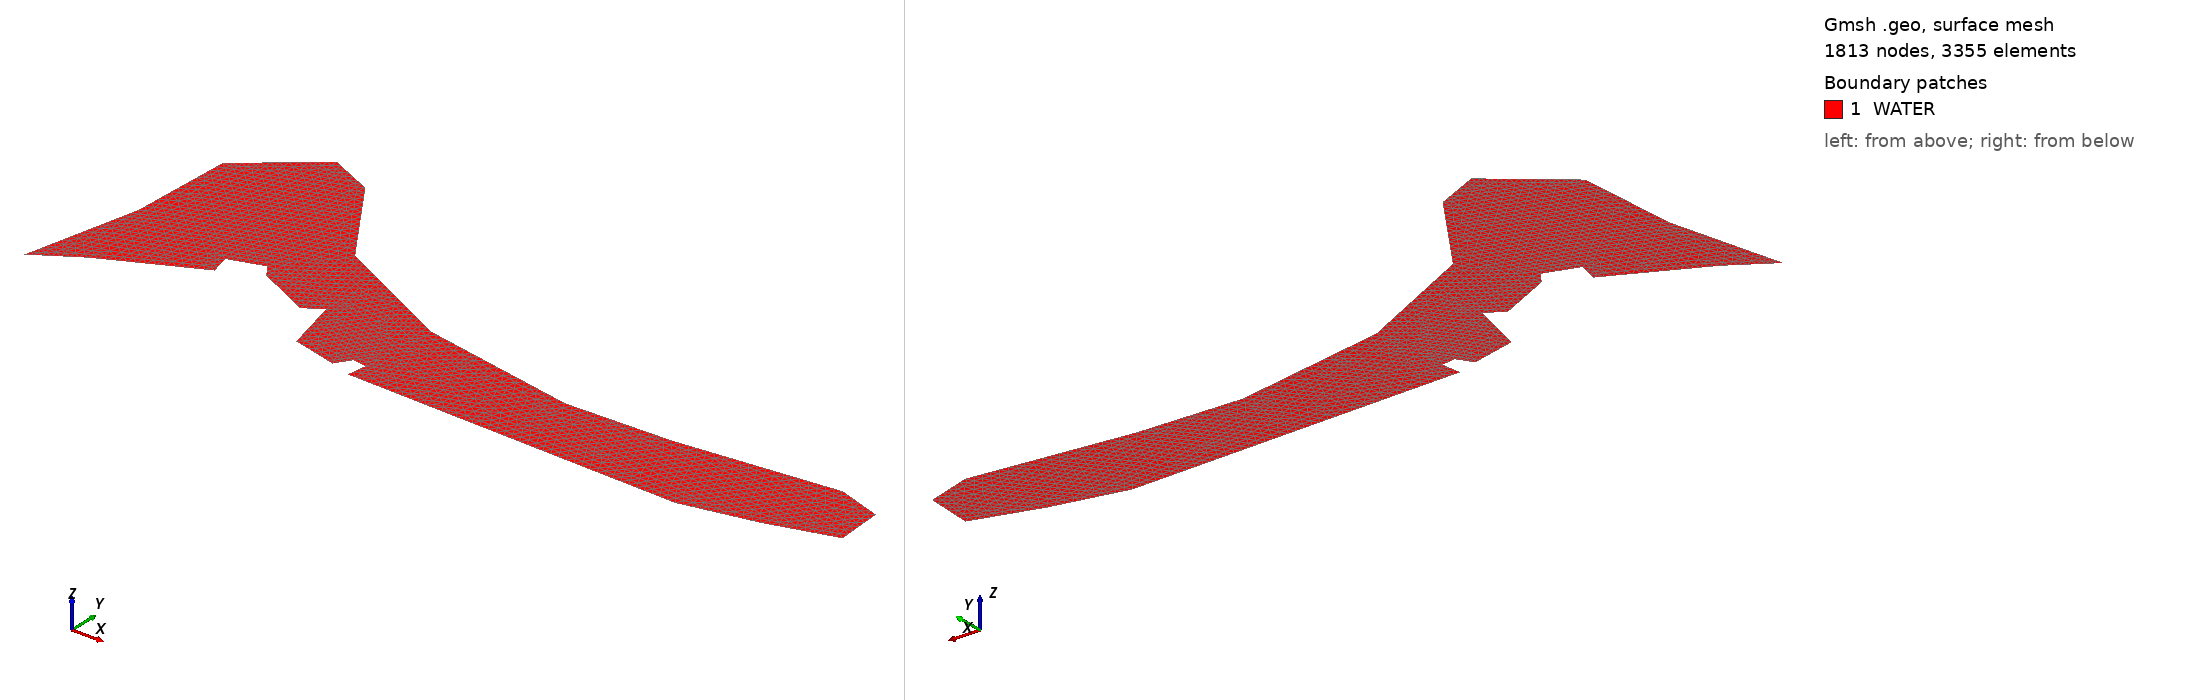

Gmsh geometry script, surface-meshed: 1813 nodes, 3355 surface elements. Boundary patches (legend numbers): 1 WATER. Left view from above one corner, right view from below the opposite corner. Legend entries are the model's physical surfaces. The drawing asked Gmsh for element sizes between 1% and 20% of the model's largest extent; the script's own settings can give other sizes.

=== water_polygon.geo (drawn) ===
// Polygon from user points (first == last)
// Generated for 2D meshing
SetFactory("OpenCASCADE");
lc = 10; // target mesh size near vertices

// ---- Points (1..26) ----
Point(1)  = { 232.097666, 129.640600, 0.0, lc};
Point(2)  = { 377.528526, 159.860000, 0.0, lc};
Point(3)  = { 507.849687, 197.634250, 0.0, lc};
Point(4)  = { 502.183549, 290.181161, 0.0, lc};
Point(5)  = { 415.302776, 318.511848, 0.0, lc};
Point(6)  = { 103.665218, 286.403736, 0.0, lc};
Point(7)  = { -100.315730, 280.737598, 0.0, lc};
Point(8)  = { -406.287150, 337.398972, 0.0, lc};
Point(9)  = { -649.931059, 460.165283, 0.0, lc};
Point(10) = { -770.808657, 643.370393, 0.0, lc};
Point(11) = { -857.689431, 683.033355, 0.0, lc};
Point(12) = { -995.565442, 571.599319, 0.0, lc};
Point(13) = { -1006.897716, 371.395797, 0.0, lc};
Point(14) = { -1059.781666, 148.527725, 0.0, lc};
Point(15) = { -974.789604, 201.411674, 0.0, lc};
Point(16) = { -793.473207, 288.292448, 0.0, lc};
Point(17) = { -802.916769, 327.955410, 0.0, lc};
Point(18) = { -736.811833, 348.731247, 0.0, lc};
Point(19) = { -719.813421, 324.177985, 0.0, lc};
Point(20) = { -614.045522, 273.182748, 0.0, lc};
Point(21) = { -580.048698, 293.958586, 0.0, lc};
Point(22) = { -553.606723, 184.413262, 0.0, lc};
Point(23) = { -464.837237, 161.748713, 0.0, lc};
Point(24) = { -445.950112, 190.079400, 0.0, lc};
Point(25) = { -419.508137, 186.301975, 0.0, lc};
Point(26) = { -425.174275, 148.527725, 0.0, lc};

// ---- Edges (1..26) ----
Line(1)  = {1, 2};
Line(2)  = {2, 3};
Line(3)  = {3, 4};
Line(4)  = {4, 5};
Line(5)  = {5, 6};
Line(6)  = {6, 7};
Line(7)  = {7, 8};
Line(8)  = {8, 9};
Line(9)  = {9, 10};
Line(10) = {10, 11};
Line(11) = {11, 12};
Line(12) = {12, 13};
Line(13) = {13, 14};
Line(14) = {14, 15};
Line(15) = {15, 16};
Line(16) = {16, 17};
Line(17) = {17, 18};
Line(18) = {18, 19};
Line(19) = {19, 20};
Line(20) = {20, 21};
Line(21) = {21, 22};
Line(22) = {22, 23};
Line(23) = {23, 24};
Line(24) = {24, 25};
Line(25) = {25, 26};
Line(26) = {26, 1};

// ---- Surface ----
Line Loop(1) = {1,2,3,4,5,6,7,8,9,10,11,12,13,14,15,16,17,18,19,20,21,22,23,24,25,26};
Plane Surface(1) = {1};

// ---- Physical groups ----
Physical Surface("WATER", 10) = {1};

Physical Curve("INLET",   1) = {1};   // Edge 1 = inlet
Physical Curve("OUTLET",  2) = {14};  // Edge 20 = outlet
Physical Curve("LAND",    3) = {2,3,4,5,6,7,8,9,10,11,12,13,15,16,17,18,19, 20, 21,22,23,24,25,26};


// (Optional) global size control for near-uniform mesh:
// Mesh.CharacteristicLengthMin = 80;
// Mesh.CharacteristicLengthMax = 80;
